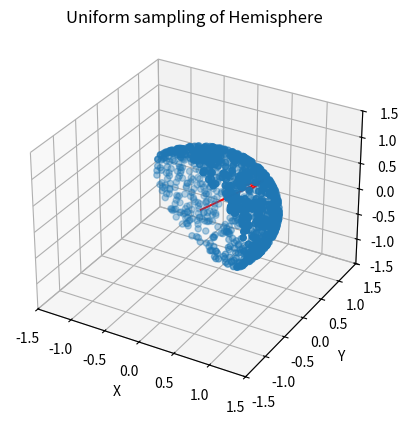
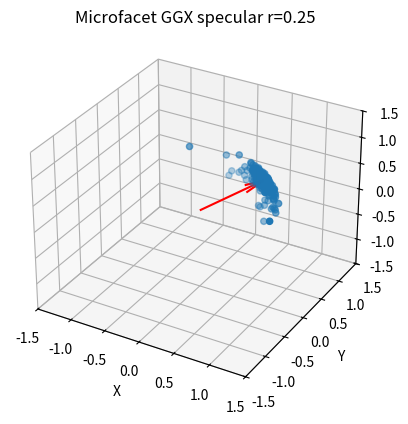

The matplotlib source for these figures, in order:
import matplotlib.pyplot as plt
import numpy as np


def plot_hemisphere(normal, num_points=1000):
    """
    Generates and plots a 3D distribution of points on a sphere.

    Args:
        num_points (int): The number of points to generate.
    """
    # Change of basis to a basis where normal points upwards
    nx = normal[0]
    ny = normal[1]
    nz = normal[2]
    a = 1 / (1 + nz)
    b = -nx * ny
    S = np.array(
        [[1 - nx**2 * a, b * a, -nx], [b * a, 1 - ny**2 * a, -ny], [nx, ny, nz]]
    )

    # Generate two independent uniform random variables in [0.0, 1.0]
    u = np.random.rand(num_points)
    v = np.random.rand(num_points)

    # Calculate phi and theta
    phi = 2 * np.pi * u
    theta = np.arccos(1 - v)

    # Compute in normal local frame and move to cartesian world frame
    b1 = np.sin(theta) * np.cos(phi)
    b2 = np.sin(theta) * np.sin(phi)
    n = np.cos(theta)
    x, y, z = np.asarray(np.transpose(S) @ np.array([b1, b2, n]))

    # Plot the 3D distribution
    fig = plt.figure()
    ax = fig.add_subplot(111, projection="3d")
    ax.scatter(x, y, z, zorder=1)
    ax.quiver(0, 0, 0, normal[0], normal[1], normal[2], color="r", zorder=2)

    ax.set_xlabel("X")
    ax.set_ylabel("Y")
    ax.set_zlabel("Z")
    ax.set_title("Uniform sampling of Hemisphere")
    ax.set_xlim([-1.5, 1.5])
    ax.set_ylim([-1.5, 1.5])
    ax.set_zlim([-1.5, 1.5])

    plt.show()


def plot_specular(normal, alpha, num_points=1000):
    """
    Generates and plots a 3D distribution of points on a sphere.

    Args:
        num_points (int): The number of points to generate.
    """
    # Change of basis to a basis where normal points upwards
    nx = normal[0]
    ny = normal[1]
    nz = normal[2]
    a = 1 / (1 + nz)
    b = -nx * ny
    S = np.array(
        [[1 - nx**2 * a, b * a, -nx], [b * a, 1 - ny**2 * a, -ny], [nx, ny, nz]]
    )

    # Generate two independent uniform random variables in [0.0, 1.0]
    u = np.random.rand(num_points)
    v = np.random.rand(num_points)

    # Calculate phi and theta
    phi = 2 * np.pi * u
    theta = np.arccos(np.sqrt((1 - v) / (v * (alpha**2 - 1) + 1)))

    # Compute in normal local frame and move to cartesian world frame
    b1 = np.sin(theta) * np.cos(phi)
    b2 = np.sin(theta) * np.sin(phi)
    n = np.cos(theta)
    x, y, z = np.asarray(np.transpose(S) @ np.array([b1, b2, n]))

    # Plot the 3D distribution
    fig = plt.figure()
    ax = fig.add_subplot(111, projection="3d")
    ax.scatter(x, y, z, zorder=1)
    ax.quiver(0, 0, 0, normal[0], normal[1], normal[2], color="r", zorder=2)

    ax.set_xlabel("X")
    ax.set_ylabel("Y")
    ax.set_zlabel("Z")
    ax.set_title("Microfacet GGX specular r=0.25")
    ax.set_xlim([-1.5, 1.5])
    ax.set_ylim([-1.5, 1.5])
    ax.set_zlim([-1.5, 1.5])

    plt.show()


if __name__ == "__main__":
    normal = np.array([0.5, 1, 0.2])
    normal /= np.linalg.norm(normal)
    plot_hemisphere(normal=normal)
    plot_specular(normal=normal, alpha=0.25**2)
    print(np.random.rand(16))
